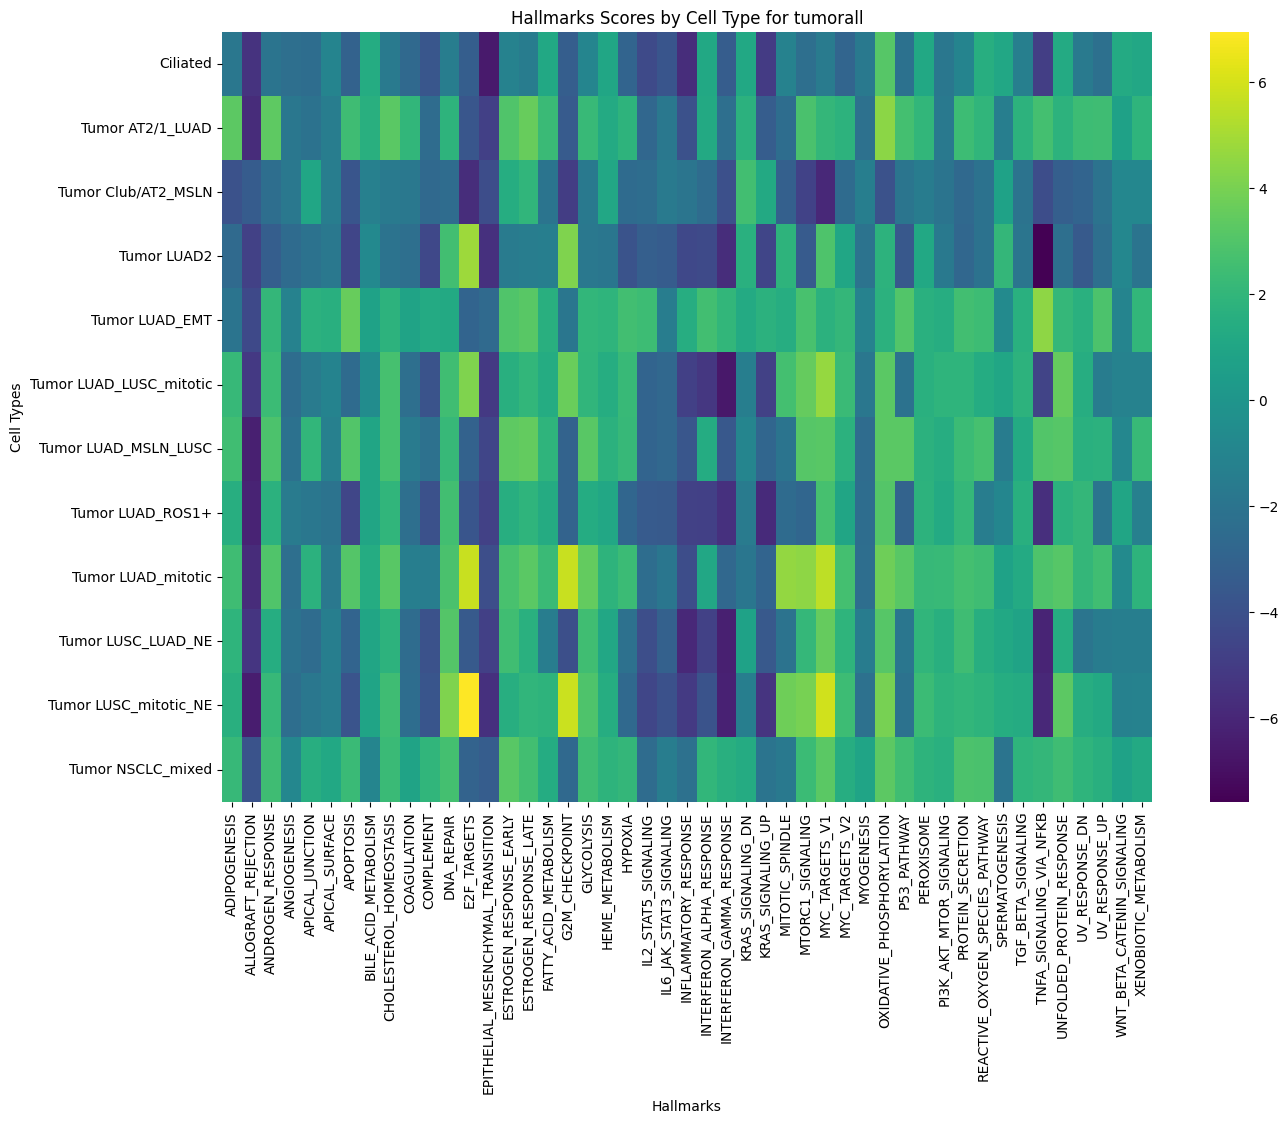

The file beside this chart, header and first rows:
cell_type, ADIPOGENESIS, ALLOGRAFT_REJECTION, ANDROGEN_RESPONSE, ANGIOGENESIS, APICAL_JUNCTION, APICAL_SURFACE, APOPTOSIS, BILE_ACID_METABOLISM, CHOLESTEROL_HOMEOSTASIS, COAGULATION, COMPLEMENT, DNA_REPAIR, E2F_TARGETS, EPITHELIAL_MESENCHYMAL_TRANSITION, ESTROGEN_RESPONSE_EARLY, ESTROGEN_RESPONSE_LATE, FATTY_ACID_METABOLISM, G2M_CHECKPOINT, GLYCOLYSIS, HEME_METABOLISM, HYPOXIA, IL2_STAT5_SIGNALING, IL6_JAK_STAT3_SIGNALING
Ciliated, -1.818, -5.478, -2.018, -2.324, -2.443, -1.006, -3.057, 1.349, -1.657, -2.693, -3.708, -1.508, -3.294, -6.569, -1.155, -1.517, 1.124, -3.3, -0.9516, 0.9917, -2.935, -4.35, -3.743
Tumor AT2/1_LUAD, 3.26, -5.79, 3.332, -1.813, -2.121, -1.483, 2.458, 1.56, 3.249, 1.973, -2.495, 1.817, -3.713, -4.858, 2.924, 3.599, 2.272, -3.477, 2.184, 1.24, 1.802, -2.809, -1.779
Tumor Club/AT2_MSLN, -3.946, -3.427, -2.383, -1.768, 1.006, -1.48, -3.772, -1.321, -1.661, -1.747, -2.688, -2.488, -5.739, -4.228, 1.431, 1.932, -1.986, -5.007, -1.696, 1.073, -2.559, -2.44, -1.68
Tumor LUAD2, -2.602, -4.794, -3.289, -2.561, -2.113, -1.747, -4.629, -0.745, -2.041, -2.356, -4.427, 2.565, 4.815, -5.579, -1.608, -1.492, -1.433, 4.127, -1.785, -1.893, -3.892, -3.235, -3.414
Tumor LUAD_EMT, -1.973, -4.367, 2.036, -1.155, 1.687, 1.611, 3.573, 0.8149, 1.768, 0.8605, 1.228, 1.206, -2.935, -2.642, 2.947, 3.155, 1.571, -1.858, 2.004, 1.851, 2.573, 2.356, -1.485
Tumor LUAD_LUSC_mitotic, 2.14, -5.196, 2.31, -2.472, -1.576, -1.109, -2.564, -0.5893, 2.656, -2.312, -3.895, 2.51, 4.138, -5.19, 1.559, 2.01, 1.347, 3.646, 1.951, 1.402, 2.192, -2.951, -2.705
Tumor LUAD_MSLN_LUSC, 2.502, -6.297, 2.831, -2.162, 1.996, -1.296, 2.992, 0.9388, 2.654, -1.577, -2.206, 2.144, -3.051, -4.631, 3.319, 3.461, 1.858, -3.013, 3.166, 1.684, 2.128, -2.934, -2.729
Tumor LUAD_ROS1+, 1.514, -6.209, 1.713, -1.59, -1.8, -2.036, -4.562, 0.9346, 1.95, -2.336, -3.978, 2.573, -3.772, -4.792, 1.522, 1.852, 1.273, -3.037, 1.383, 1.055, -2.867, -3.457, -3.543
Tumor LUAD_mitotic, 2.444, -5.791, 2.952, -2.331, 1.685, -1.746, 3.036, 1.343, 3.197, -1.408, -1.498, 2.756, 5.725, -4.178, 2.709, 3.255, 2.274, 5.75, 3.449, 1.787, 2.34, -2.441, -1.871
Tumor LUSC_LUAD_NE, 1.879, -5.32, 1.44, -2.089, -2.516, -1.421, -2.958, 0.9551, 1.77, -2.498, -3.91, 3.047, -3.55, -4.84, 2.496, 1.648, -1.498, -4.09, 2.503, 1.078, -2.249, -4.128, -3.107
Tumor LUSC_mitotic_NE, 1.569, -6.42, 2.157, -2.418, -1.798, -1.492, -3.84, 0.899, 2.46, -2.472, -3.768, 4.151, 6.953, -5.601, 1.548, 1.953, 1.819, 5.772, 2.886, 1.386, -2.654, -4.556, -3.959
Tumor NSCLC_mixed, 2.143, -3.88, 2.46, -0.8592, 1.523, 1.139, 2.259, -0.9519, 2.244, 0.8676, 1.931, 2.626, -3.033, -3.368, 3.164, 2.577, 1.344, -2.667, 2.42, 1.83, 2.032, -2.521, -1.475
